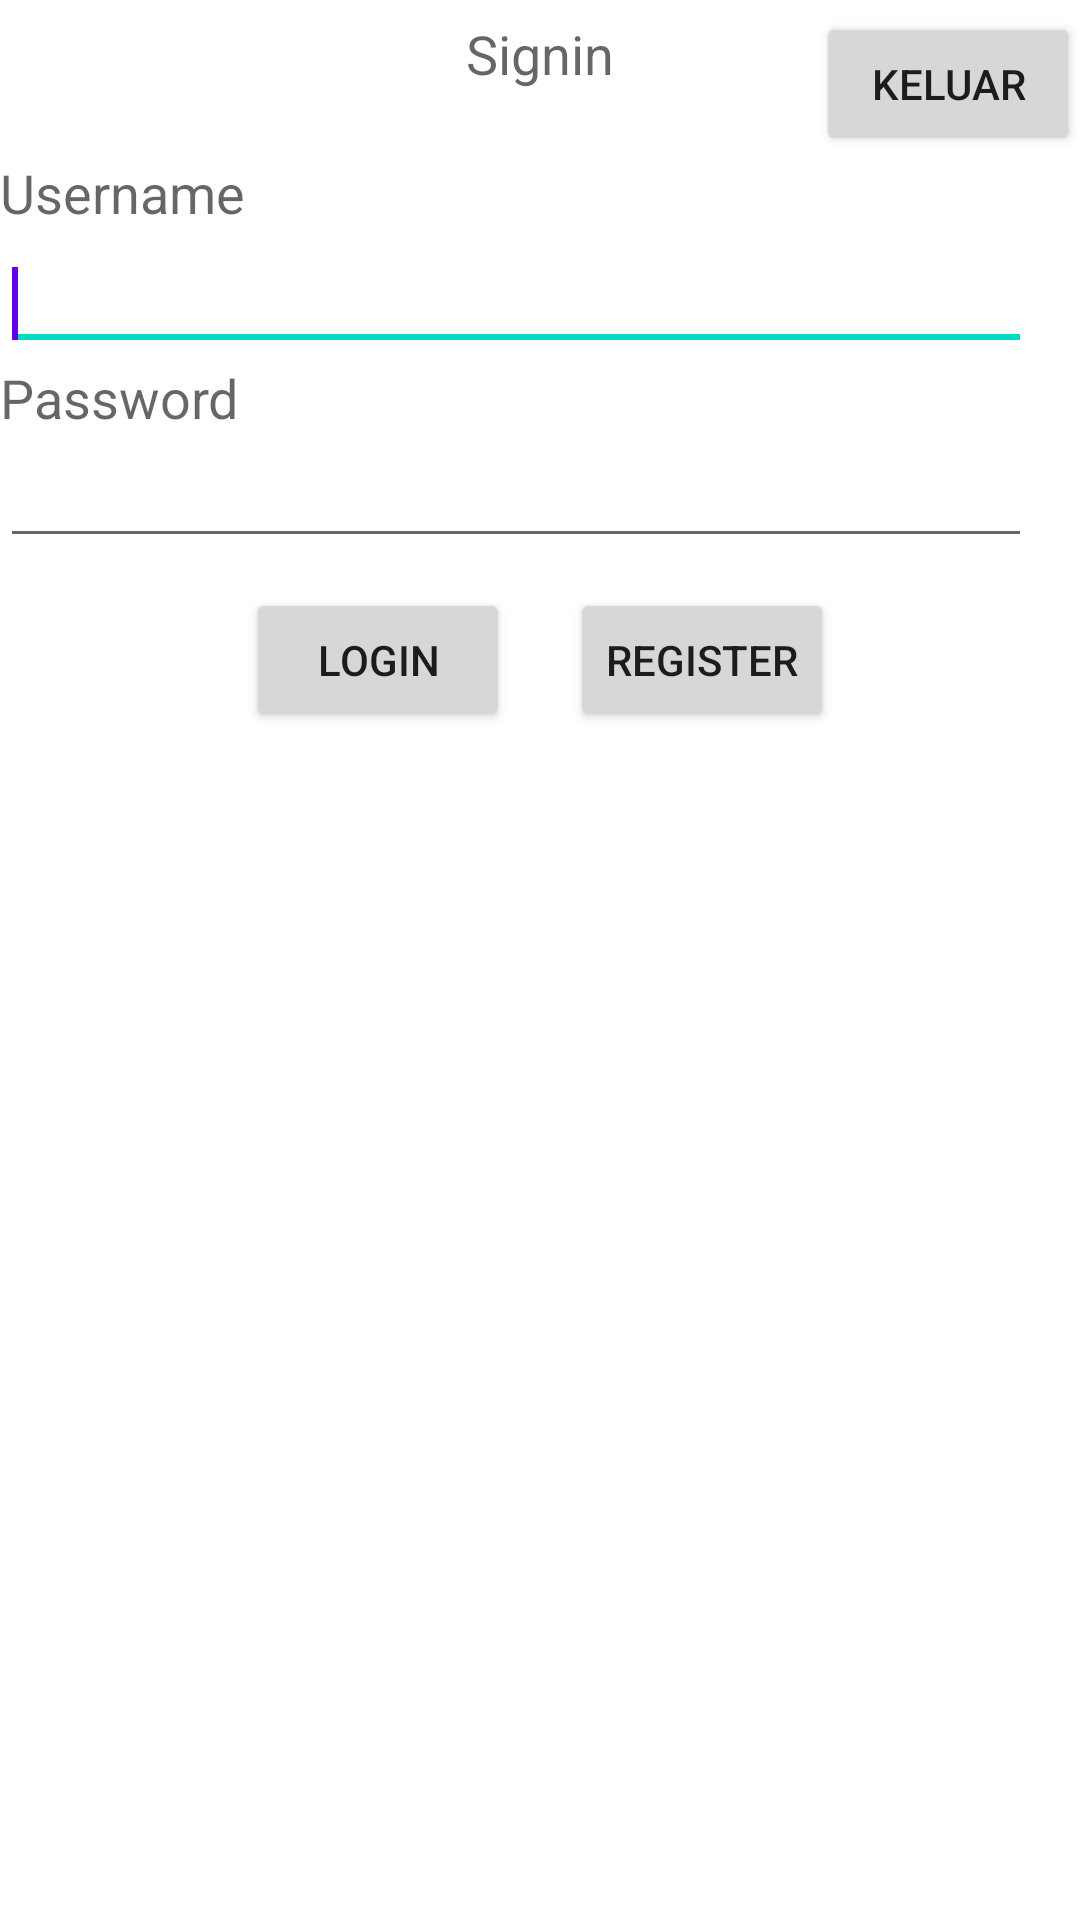

Reconstruct the res/layout file that produces this screen, plus the resources it refers to.
<!-- AndroidManifest.xml: application theme Theme.Tugas7 -->
<!-- res/layout/activity_main.xml -->
<?xml version="1.0" encoding="utf-8"?>
<RelativeLayout
    xmlns:android="http://schemas.android.com/apk/res/android"
    xmlns:tools="http://schemas.android.com/tools"
    android:layout_width="match_parent"
    android:layout_height="match_parent"
    tools:context=".MainActivity"
    android:layout_margin="25dp">

    <Button
        android:id="@+id/btn_klr"
        android:layout_width="wrap_content"
        android:layout_height="wrap_content"
        android:layout_above="@+id/ed_user"
        android:layout_alignParentRight="true"
        android:text="Keluar" />

    <TextView
        android:id="@+id/tv_login"
        android:layout_width="wrap_content"
        android:layout_height="wrap_content"
        android:layout_above="@+id/ed_user"
        android:layout_centerHorizontal="true"
        android:layout_marginBottom="22dp"
        android:text="Signin"
        android:textAppearance="?android:attr/textAppearanceMedium" />

    <TextView
        android:id="@+id/tv_user"
        android:layout_width="wrap_content"
        android:layout_height="wrap_content"
        android:layout_alignParentTop="true"
        android:layout_marginTop="52dp"
        android:text="Username"
        android:textAppearance="?android:attr/textAppearanceMedium" />

    <EditText
        android:id="@+id/ed_user"
        android:layout_width="match_parent"
        android:layout_height="wrap_content"
        android:layout_alignTop="@+id/tv_user"
        android:layout_alignParentRight="true"
        android:layout_marginTop="27dp"
        android:layout_marginRight="16dp"
        android:ems="10">
        <requestFocus />
    </EditText>

    <TextView
        android:id="@+id/tv_pass"
        android:layout_width="wrap_content"
        android:layout_height="wrap_content"
        android:layout_below="@+id/ed_user"
        android:text="Password"
        android:textAppearance="?android:attr/textAppearanceMedium" />

    <EditText
        android:id="@+id/ed_pass"
        android:layout_width="match_parent"
        android:layout_height="wrap_content"
        android:layout_below="@+id/tv_pass"
        android:layout_alignRight="@+id/ed_user"
        android:ems="10"
        android:inputType="textPassword" />
    <RelativeLayout
        android:layout_width="wrap_content"
        android:layout_height="wrap_content"
        android:layout_below="@+id/ed_pass"
        android:layout_centerHorizontal="true">
        <Button
            android:id="@+id/btn_login"
            android:layout_width="wrap_content"
            android:layout_height="wrap_content"
            android:layout_margin="10dp"
            android:text="Login" />

        <Button
            android:id="@+id/btn_regis"
            android:layout_width="wrap_content"
            android:layout_height="wrap_content"
            android:layout_margin="10dp"
            android:layout_toRightOf="@id/btn_login"
            android:text="Register" />
    </RelativeLayout>

</RelativeLayout>
<!-- resources referenced by this layout -->
<resources>
  <style name="Theme.Tugas7" parent="Theme.MaterialComponents.DayNight.DarkActionBar">
          
          <item name="colorPrimary">@color/purple_500</item>
          <item name="colorPrimaryVariant">@color/purple_700</item>
          <item name="colorOnPrimary">@color/white</item>
          
          <item name="colorSecondary">@color/teal_200</item>
          <item name="colorSecondaryVariant">@color/teal_700</item>
          <item name="colorOnSecondary">@color/black</item>
          
          <item name="android:statusBarColor" tools:targetApi="l">?attr/colorPrimaryVariant</item>
          
      </style>
  <!-- not gathered from this repository: default colours our renderer supplied (Android Studio template values) -->
  <color name="purple_500">#FF6200EE</color>
  <color name="purple_700">#FF3700B3</color>
  <color name="teal_200">#FF03DAC5</color>
  <color name="teal_700">#FF018786</color>
  <color name="black">#FF000000</color>
  <color name="white">#FFFFFFFF</color>
</resources>
